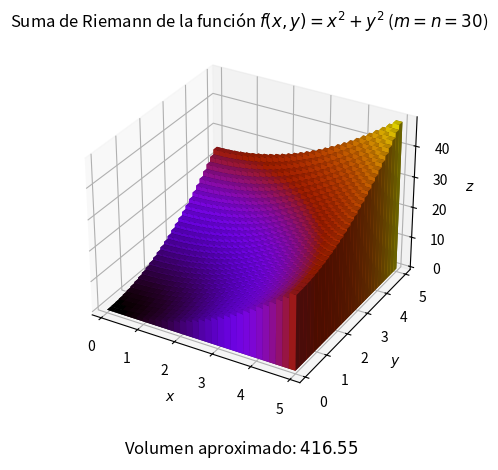

Reproduce this figure in Python.
import numpy as np
import matplotlib.pyplot as plt
from pathlib import Path

# Definir la función de dos variables
def func_f(x, y):
  return x**2 + y**2

def main():
  #! parametros para grafico
  Guardar_grafico = False
  Fondo_transparente = False
  Mostrar_grafico = True
  Texto_latex = False

  # tamaaño de fuentes
  tam_fuentes = 14

  # configurar el texto en LaTeX
  if Texto_latex:
    plt.rcParams.update({
      "text.usetex": True,
      # "font.family": "Helvetica"
      "font.size": tam_fuentes,
    })

  #* intervalos del grafico
  intervalo_x_graf = (-0.25, 5.25)
  intervalo_y_graf = (-0.25, 5.25)

  #* intervalos del dominio
  intervalo_x = (0, 5)
  intervalo_y = (0, 5)

  #* largo de los intervalos
  largo_x = intervalo_x[1] - intervalo_x[0]
  largo_y = intervalo_y[1] - intervalo_y[0]

  # numero de subdivisiones
  n = 30
  dx = largo_x / n
  dy = largo_y / n

  # Crear los puntos de la cuadrícula
  x = np.linspace(*intervalo_x, n+1)
  y = np.linspace(*intervalo_y, n+1)
  X, Y = np.meshgrid(x, y)

  # Calcular los valores de la función en los puntos de la cuadrícula
  Z = func_f(X, Y)

  #! Crear la figura y el eje 3D
  fig = plt.figure()
  ax = fig.add_subplot(111, projection='3d')

  # Configurar la figura
  ax.set_xlim(intervalo_x_graf)
  ax.set_ylim(intervalo_y_graf)
  ax.set_xlabel('$x$')
  ax.set_ylabel('$y$')
  ax.set_zlabel('$z$')
  ax.set_title(f'Suma de Riemann de la función $f(x,y)=x^2+y^2$ ($m=n={n}$)')

  # # graficar la superficie con mayor detalle #!!(sin transparencia no se ve bien)
  # n_HD = 100
  # x_HD = np.linspace(*intervalo_x, n_HD)
  # y_HD = np.linspace(*intervalo_y, n_HD)
  # X_HD, Y_HD = np.meshgrid(x_HD, y_HD)
  # Z_HD = func_f(X_HD, Y_HD)
  # ax.plot_surface(X_HD, Y_HD, Z_HD, color='red', alpha=0.5)

  vol_aprox = 0  # Inicializar el área aproximada

  # Graficar las barras de la suma de Riemann
  for i in range(n):
    for j in range(n):
      x_i = i * dx
      y_j = j * dy
      z0 = 0 # Altura base de la barra
      dz = func_f(x_i + dx/2, y_j + dy/2) # Altura de la barra por punto medio
      # dz = func_f(x_i + dx, y_j + dy) # Altura de la barra por punto final
      # dz = func_f(x_i , y_j) # Altura de la barra por punto inicial
      # dz = (func_f(x_i + dx, y_j + dy)+func_f(x_i, y_j)) / 2  # Altura de la barra por promedio altura final e inicial
      color_bars = plt.cm.gnuplot((dz-np.min(Z)) / (np.max(Z)-np.min(Z)))
      ax.bar3d(x_i, y_j, z0, dx, dy, dz, color=color_bars, alpha=1, shade=True)
      vol_aprox += dz * dx * dy  # Sumar el volumen de cada barra a la área aproximada

  # mostrar el volumen aproximado
  plt.figtext(0.5, 0.01, f'Volumen aproximado: ${vol_aprox:.2f}$', ha='center', fontsize=12)

  #! Guardar grafico
  if Guardar_grafico:
    # Verificar si la carpeta imagenes existe, si no, crearla
    carpeta = Path('./imagenes/')
    if not carpeta.exists():
      carpeta.mkdir()

    # Obtener el nombre del archivo actual sin la extension
    Nombre = Path(__file__).stem

    # Nombre del archivo
    archivo = f'{carpeta}/{Nombre}.png'

    # Guardar la figura
    fig.savefig(archivo, dpi=600, transparent=Fondo_transparente)

  #! Mostrar grafico
  if Mostrar_grafico:
    plt.show()

if __name__ == '__main__':
  main()
